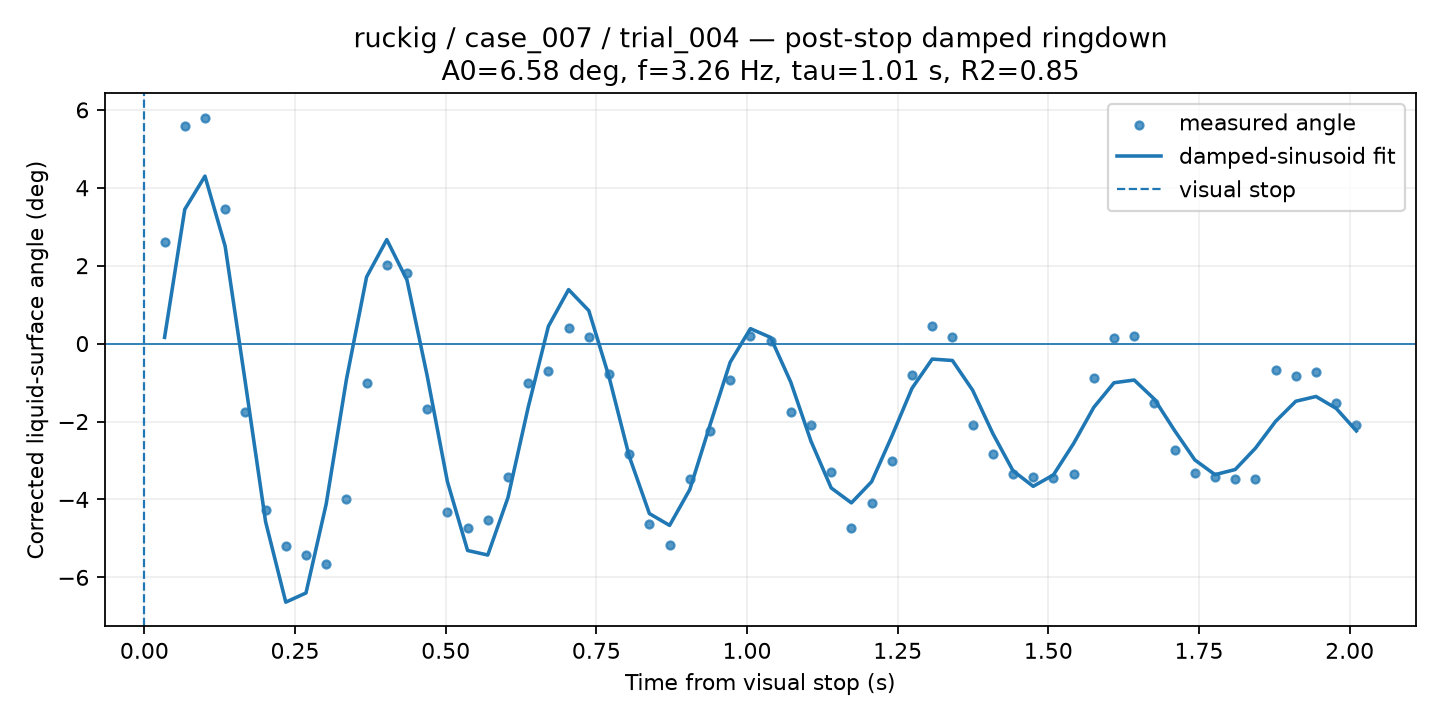

The data file committed next to this chart (first rows):
time_from_visual_stop_s, surface_angle_corrected_deg, fit_used, quality, ringdown_fit_angle_deg
0.03352, 2.597, 1, GOOD, 0.1592
0.06704, 5.598, 1, GOOD, 3.445
0.1006, 5.802, 1, CHECK, 4.299
0.1341, 3.459, 1, GOOD, 2.497
0.1676, -1.749, 1, GOOD, -1.006
0.2011, -4.265, 1, GOOD, -4.57
0.2346, -5.206, 1, GOOD, -6.637
0.2682, -5.417, 1, GOOD, -6.4
0.3017, -5.669, 1, GOOD, -4.118
0.3352, -3.99, 1, GOOD, -0.9273
0.3687, -1.011, 1, GOOD, 1.711
0.4022, 2.023, 1, GOOD, 2.669
0.4358, 1.802, 1, GOOD, 1.631
0.4693, -1.681, 1, GOOD, -0.8263
0.5028, -4.313, 1, GOOD, -3.54
0.5363, -4.729, 1, GOOD, -5.31
0.5698, -4.533, 1, GOOD, -5.427
0.6034, -3.412, 1, GOOD, -3.951
0.6369, -1.023, 1, GOOD, -1.636
0.6704, -0.6986, 1, GOOD, 0.4438
0.7039, 0.3952, 1, GOOD, 1.386
0.7374, 0.1662, 1, GOOD, 0.8466
0.7709, -0.7693, 1, GOOD, -0.8494
0.8045, -2.834, 1, GOOD, -2.889
0.838, -4.62, 1, GOOD, -4.363
0.8715, -5.159, 1, GOOD, -4.666
0.905, -3.471, 1, GOOD, -3.746
0.9385, -2.235, 1, GOOD, -2.091
0.9721, -0.9423, 1, GOOD, -0.4774
1.006, 0.1993, 1, GOOD, 0.3837
1.039, 0.07254, 1, GOOD, 0.1583
1.073, -1.75, 1, GOOD, -0.9906
1.106, -2.085, 1, GOOD, -2.506
1.14, -3.297, 1, GOOD, -3.705
1.173, -4.739, 1, GOOD, -4.088
1.207, -4.081, 1, GOOD, -3.546
1.24, -3.02, 1, GOOD, -2.38
1.274, -0.8053, 1, GOOD, -1.147
1.307, 0.4557, 1, GOOD, -0.3971
1.341, 0.1777, 1, GOOD, -0.4333
1.374, -2.085, 1, GOOD, -1.195
1.408, -2.835, 1, GOOD, -2.306
1.441, -3.354, 1, GOOD, -3.264
1.475, -3.419, 1, GOOD, -3.664
1.508, -3.439, 1, GOOD, -3.371
1.542, -3.342, 1, GOOD, -2.564
1.575, -0.876, 1, GOOD, -1.635
1.609, 0.1465, 1, GOOD, -1.005
1.642, 0.187, 1, GOOD, -0.935
1.676, -1.526, 1, GOOD, -1.426
1.709, -2.727, 1, GOOD, -2.232
1.743, -3.327, 1, GOOD, -2.985
1.777, -3.43, 1, GOOD, -3.364
1.81, -3.475, 1, GOOD, -3.232
1.844, -3.475, 1, GOOD, -2.685
1.877, -0.6852, 1, GOOD, -1.996
1.911, -0.8438, 1, GOOD, -1.479
1.944, -0.733, 1, GOOD, -1.358
1.978, -1.512, 1, GOOD, -1.663
2.011, -2.085, 1, GOOD, -2.241
